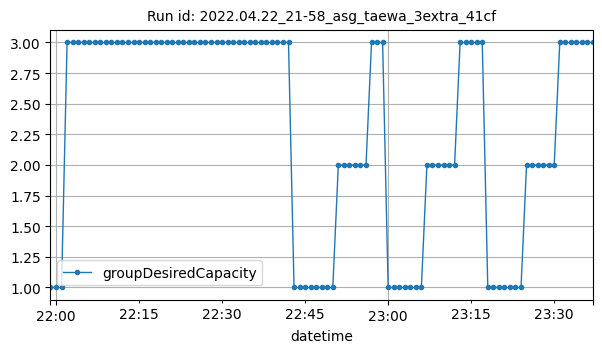

The table this chart was drawn from, first rows:
datetime, groupDesiredCapacity
2022-04-22T21:59:00Z, 1
2022-04-22T22:00:00Z, 1
2022-04-22T22:01:00Z, 1
2022-04-22T22:02:00Z, 3
2022-04-22T22:03:00Z, 3
2022-04-22T22:04:00Z, 3
2022-04-22T22:05:00Z, 3
2022-04-22T22:06:00Z, 3
2022-04-22T22:07:00Z, 3
2022-04-22T22:08:00Z, 3
2022-04-22T22:09:00Z, 3
2022-04-22T22:10:00Z, 3
2022-04-22T22:11:00Z, 3
2022-04-22T22:12:00Z, 3
2022-04-22T22:13:00Z, 3
2022-04-22T22:14:00Z, 3
2022-04-22T22:15:00Z, 3
2022-04-22T22:16:00Z, 3
2022-04-22T22:17:00Z, 3
2022-04-22T22:18:00Z, 3
2022-04-22T22:19:00Z, 3
2022-04-22T22:20:00Z, 3
2022-04-22T22:21:00Z, 3
2022-04-22T22:22:00Z, 3
2022-04-22T22:23:00Z, 3
2022-04-22T22:24:00Z, 3
2022-04-22T22:25:00Z, 3
2022-04-22T22:26:00Z, 3
2022-04-22T22:27:00Z, 3
2022-04-22T22:28:00Z, 3
2022-04-22T22:29:00Z, 3
2022-04-22T22:30:00Z, 3
2022-04-22T22:31:00Z, 3
2022-04-22T22:32:00Z, 3
2022-04-22T22:33:00Z, 3
2022-04-22T22:34:00Z, 3
2022-04-22T22:35:00Z, 3
2022-04-22T22:36:00Z, 3
2022-04-22T22:37:00Z, 3
2022-04-22T22:38:00Z, 3
2022-04-22T22:39:00Z, 3
2022-04-22T22:40:00Z, 3
2022-04-22T22:41:00Z, 3
2022-04-22T22:42:00Z, 3
2022-04-22T22:43:00Z, 1
2022-04-22T22:44:00Z, 1
2022-04-22T22:45:00Z, 1
2022-04-22T22:46:00Z, 1
2022-04-22T22:47:00Z, 1
2022-04-22T22:48:00Z, 1
2022-04-22T22:49:00Z, 1
2022-04-22T22:50:00Z, 1
2022-04-22T22:51:00Z, 2
2022-04-22T22:52:00Z, 2
2022-04-22T22:53:00Z, 2
2022-04-22T22:54:00Z, 2
2022-04-22T22:55:00Z, 2
2022-04-22T22:56:00Z, 2
2022-04-22T22:57:00Z, 3
2022-04-22T22:58:00Z, 3
... 39 more rows
